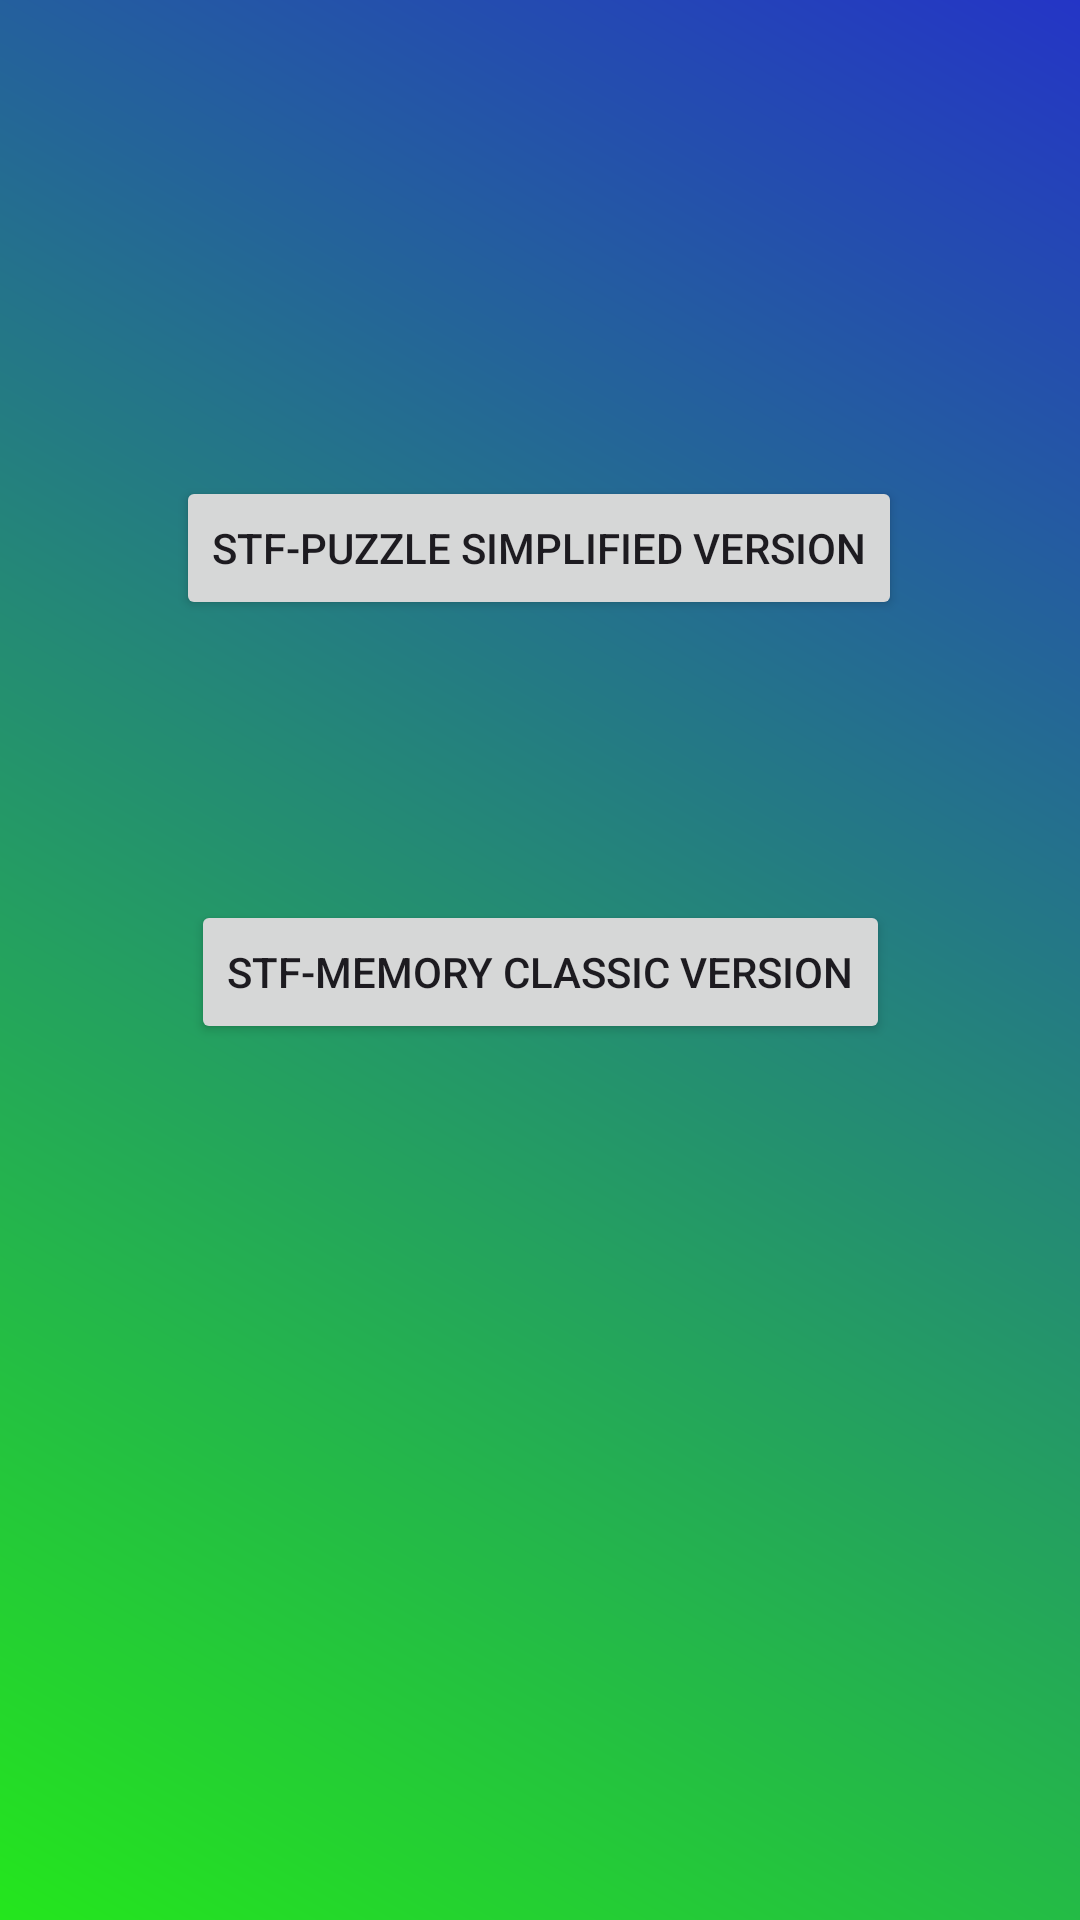

This screen was rendered from an Android layout file. Write that file and the resources it references.
<!-- AndroidManifest.xml: application theme Theme._20190674_LAB6_IOT -->
<!-- res/layout/activity_main.xml -->
<?xml version="1.0" encoding="utf-8"?>
<androidx.constraintlayout.widget.ConstraintLayout xmlns:android="http://schemas.android.com/apk/res/android"
    xmlns:app="http://schemas.android.com/apk/res-auto"
    xmlns:tools="http://schemas.android.com/tools"
    android:layout_width="match_parent"
    android:layout_height="match_parent"
    android:background="@drawable/background_degradado"
    tools:context=".MainActivity">


    <Button
        android:id="@+id/button1"
        android:layout_width="wrap_content"
        android:layout_height="wrap_content"
        android:layout_marginBottom="76dp"
        android:text="Stf-Puzzle Simplified Version"
        app:layout_constraintBottom_toTopOf="@+id/button2"
        app:layout_constraintEnd_toEndOf="parent"
        app:layout_constraintHorizontal_bias="0.497"
        app:layout_constraintStart_toStartOf="parent"
        app:layout_constraintTop_toTopOf="parent"
        app:layout_constraintVertical_bias="0.902" />

    <Button
        android:id="@+id/button2"
        android:layout_width="wrap_content"
        android:layout_height="wrap_content"
        android:layout_marginBottom="292dp"
        android:text="Stf-Memory Classic Version"
        app:layout_constraintBottom_toBottomOf="parent"
        app:layout_constraintEnd_toEndOf="parent"
        app:layout_constraintStart_toStartOf="parent" />
</androidx.constraintlayout.widget.ConstraintLayout>
<!-- resources referenced by this layout -->
<resources>
  <!-- drawable background_degradado (drawable) -->
  <?xml version="1.0" encoding="utf-8"?>
  <shape xmlns:android="http://schemas.android.com/apk/res/android">
      <gradient
          android:startColor="#24E61D"
          android:endColor="#2435C6"
          android:angle="45"
      />
  </shape>
  <style name="Theme._20190674_LAB6_IOT" parent="Base.Theme._20190674_LAB6_IOT" />
  <style name="Base.Theme._20190674_LAB6_IOT" parent="Theme.Material3.DayNight.NoActionBar">
          
          
      </style>
</resources>
